4-way image classification set "transformed_dataset" from GitHub (kay-16/CSC173-DeepCV-Reambonanza); label vocabulary: dangerous, extremely dangerous, safe, slightly risky.

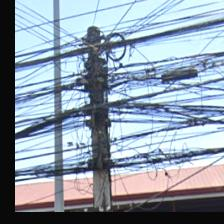
Label: dangerous

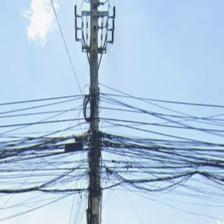
Label: slightly risky

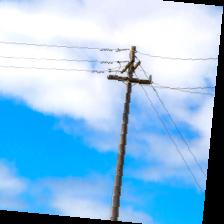
Label: safe

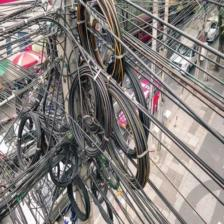
Label: extremely dangerous

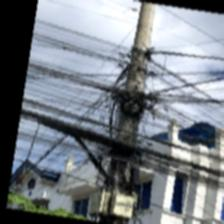
Label: dangerous

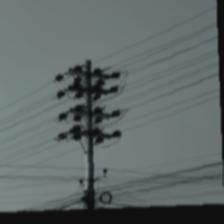
Label: slightly risky
